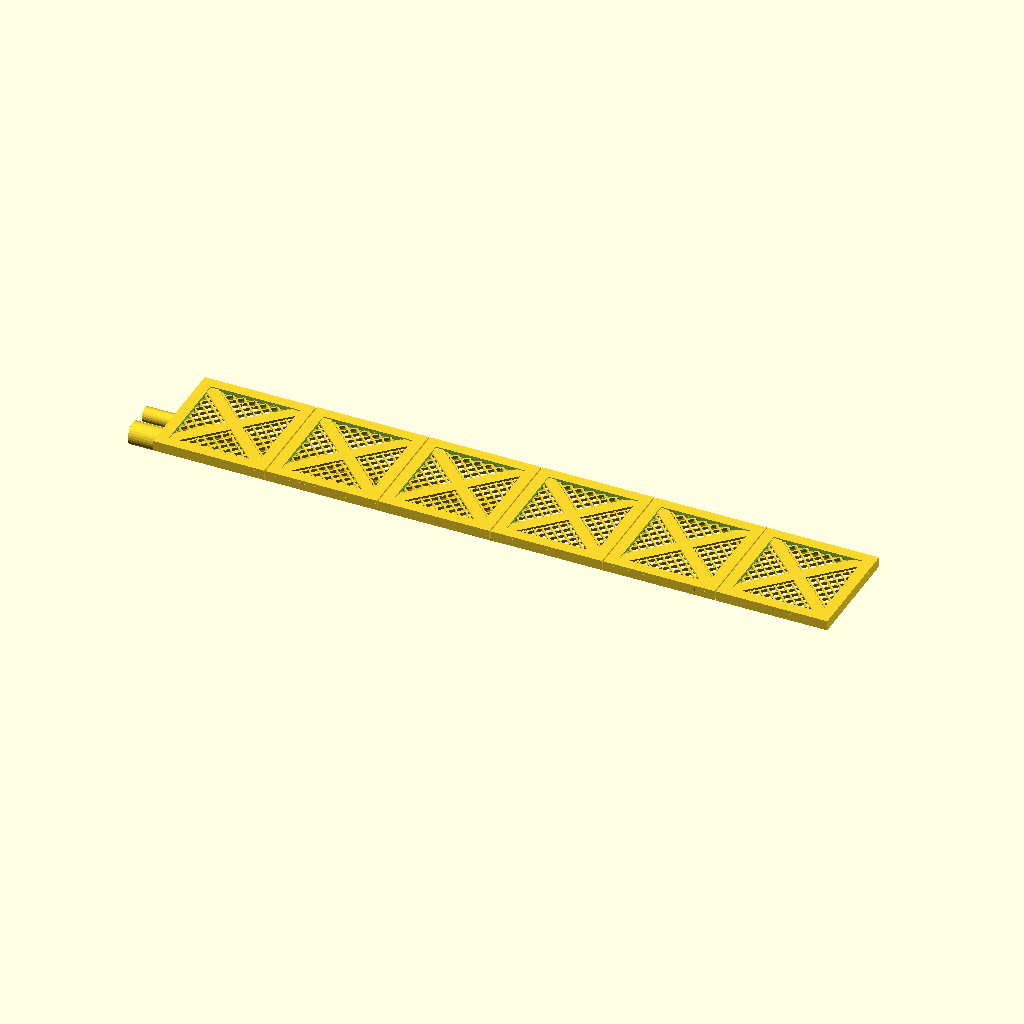
Cell 1: rendered with the file's own defaults.
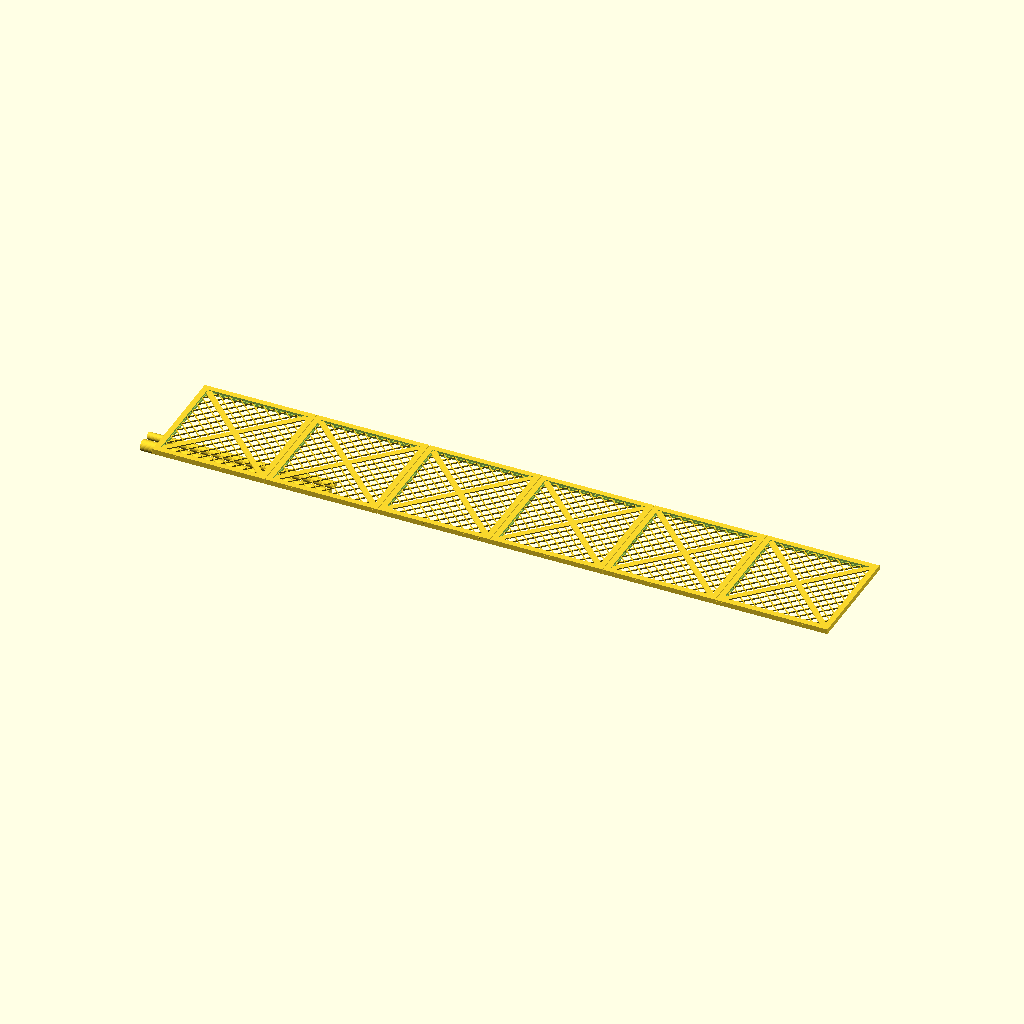
Cell 2 — tileSide set to 60, the other parameters unchanged.
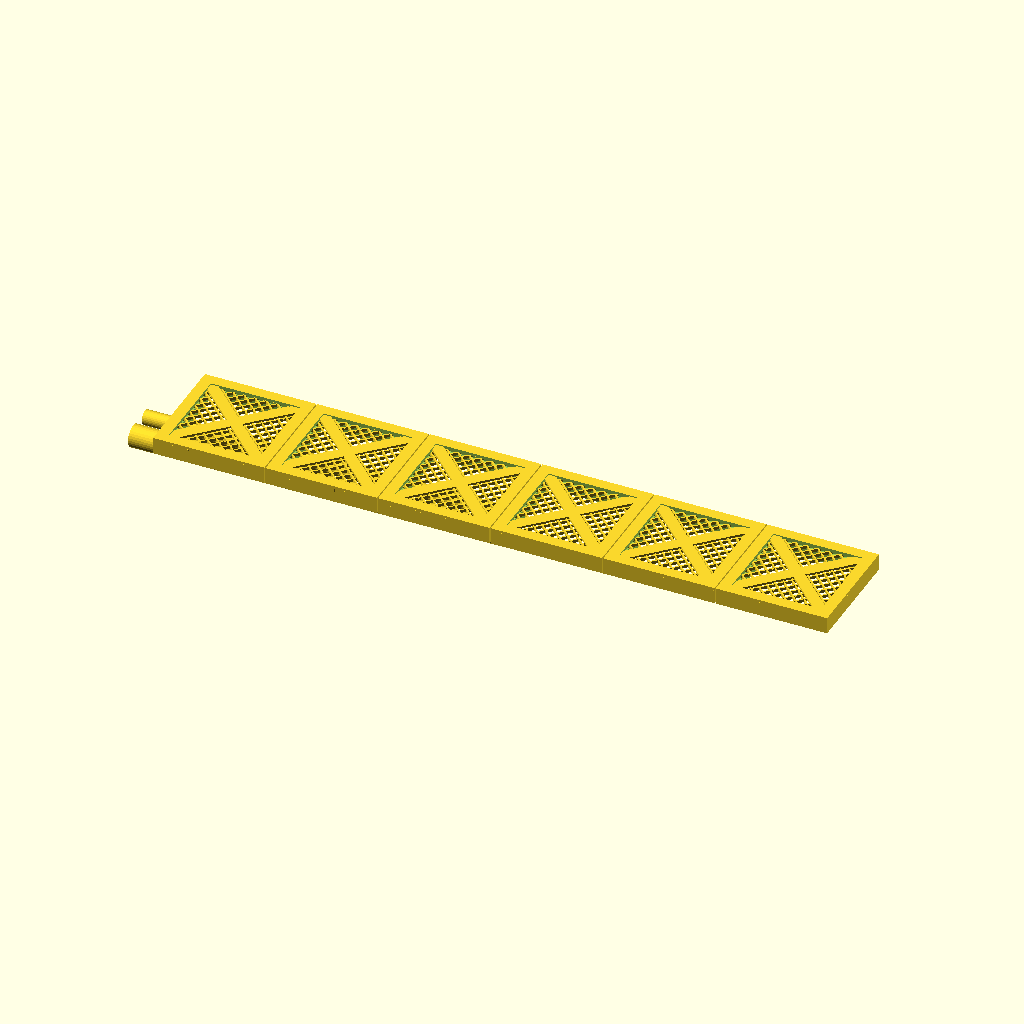
Cell 3: tileBHt = 3.6 (everything else at default).
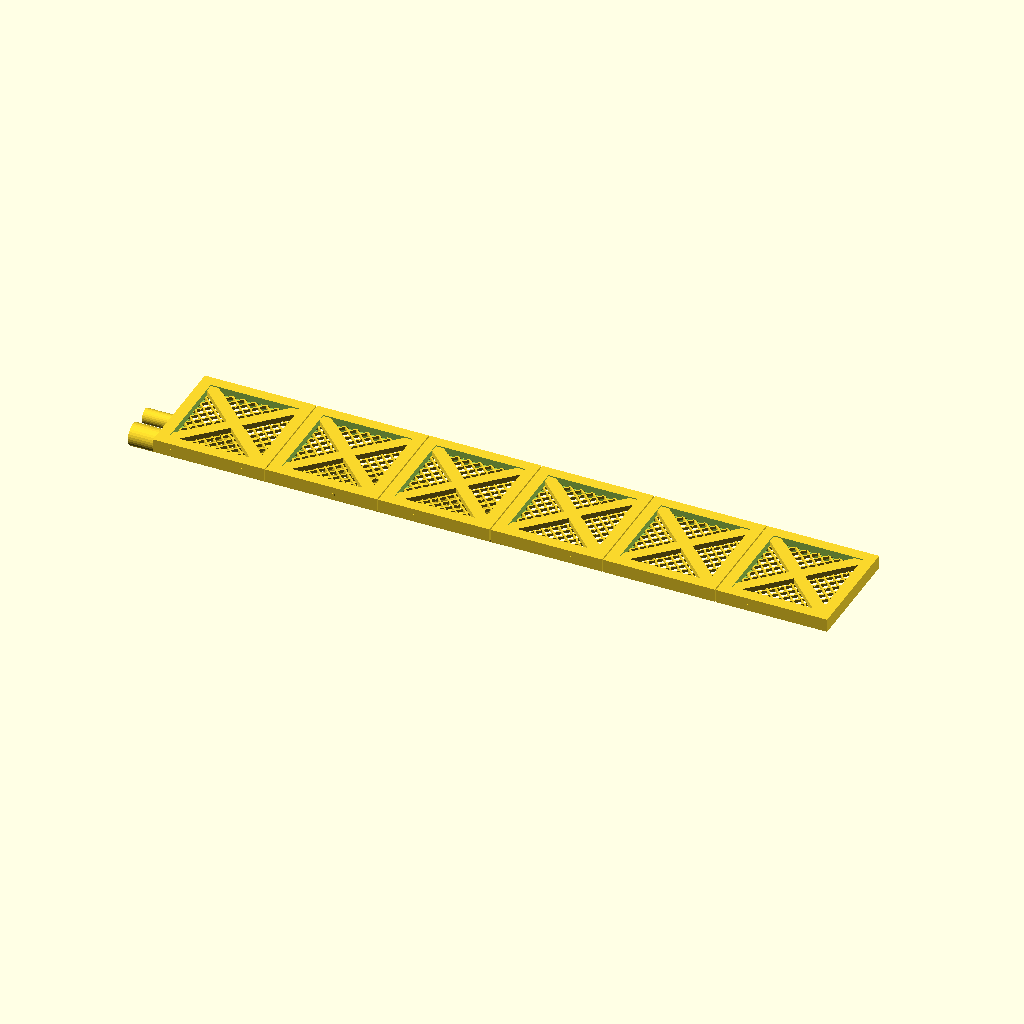
Cell 4 — tileTHt set to 1.8, the other parameters unchanged.
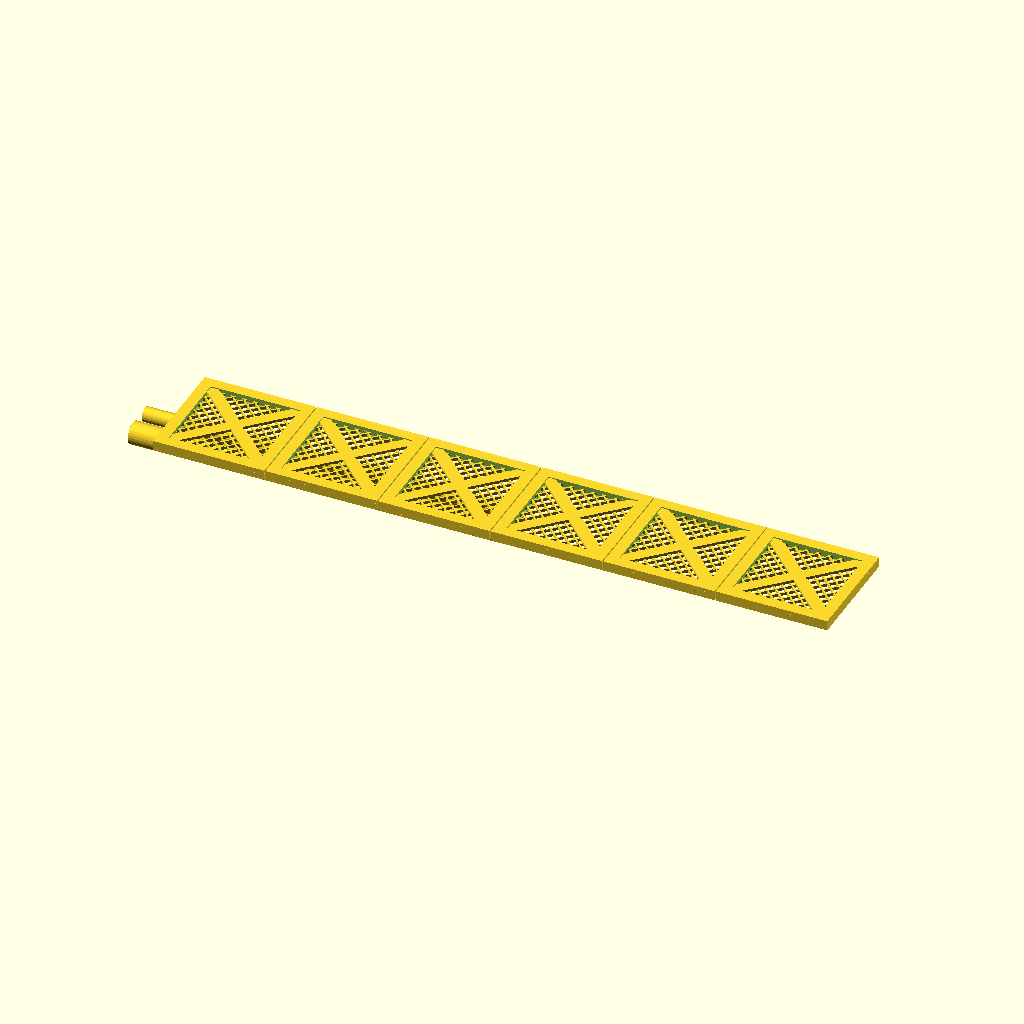
Cell 5: tileMHt = 1.2 (everything else at default).
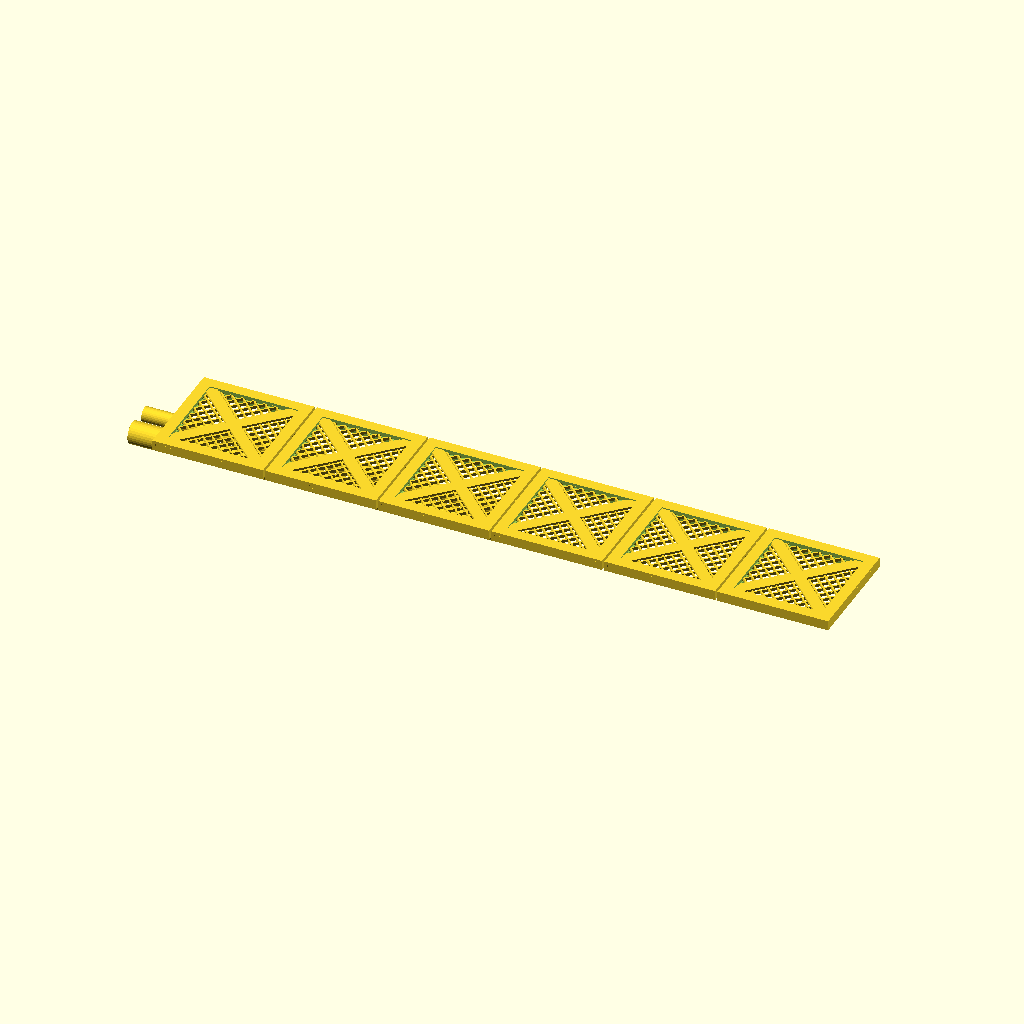
Cell 6: the same model with tileGap = 0.6.
All cells are drawn from the same view direction (rotation 55°, 0°, 25°, orthographic, colour scheme Cornfield), but the view is re-fitted for each cell, so position and scale can differ between cells as well as the parameter.
The OpenSCAD source (28mm/scifi-floors/src/tile1.scad):
tileSide = 30;
tileBHt  = 1.8; // bottom height (thick)
tileTHt  = 0.9; // top height (thick)
tileMHt  = 0.6; // mid height (thick)
tileGap  = 0.3; // gap between tiles in a row */

fitSlop =0.2; // general slop to account for tolerances in prints.

straw1Dia = 6;
straw2Dia = 4;

midOverlap = 0.4; // amount of overlap between middle and bottom

frameWid = 3;

for (i=[0:5]) {
   translate([i*(tileSide + tileGap),0,0]) tile(exploded = 0, detail = 1);
}


module tile(exploded=0, detail = 1)
{
   if (exploded) {
      /* exploded view, not print view */
   
      /* top */
      translate([0,0,tileBHt+tileMHt+2]) xTileFrame();

      /* middle */
      translate([0,0,tileBHt + 1]) middle(detail = detail);

      /* bottom */
      translate([tileSide,0,tileBHt]) rotate([0,180,0])
         simpleTileFrame(cutout=1);
   }
   else {
      translate([0,0,tileBHt]) xTileFrame();

      /* middle */
      translate([0,0,tileBHt-tileMHt]) middle(detail=1);

      /* bottom */
      translate([tileSide,0,tileBHt]) rotate([0,180,0])
         simpleTileFrame(cutout=1);
   }
}


translate([-10,10,-straw1Dia/2-1]) rotate([0,90,0])
   cylinder($fn=30,d=straw1Dia,h=100);
translate([-10,17,-straw2Dia/2-1]) rotate([0,90,0])
   cylinder($fn=30,d=straw2Dia,h=100);


/********************** MODULES **********************/

module simpleTileFrame(h = tileBHt, cutout=0)
{
   difference() {
      cube([tileSide,tileSide,h]);
      translate([frameWid,frameWid,-0.1])
         cube([tileSide - frameWid*2,tileSide-frameWid*2,h+0.2]);
      if (cutout) middle(detail=0);
   }
}

module middle(detail=0) {
   if (detail) {
      crossHatch();
   }
   else {
      translate([frameWid - midOverlap, frameWid - midOverlap, 0])
         cube([tileSide- 2*frameWid + 2*midOverlap,
               tileSide- 2*frameWid + 2*midOverlap,
               tileMHt]);
   }
}

module xTileFrame(h = tileTHt, cutout=0)
{
   xHt = h -0.3;
   xWid = 3;

   intersection() {
      cube([tileSide,tileSide,h]);
 
      union() {
         difference() {
            cube([tileSide,tileSide,h]);

            /* difference */
            translate([frameWid,frameWid,-0.1])
               cube([tileSide - frameWid*2,tileSide-frameWid*2,h+0.2]);
            if (cutout) middle(detail=0);
         }
         rotate([0,0,45]) translate([0,-xWid/2,0])
            cube([1.5*tileSide, xWid, xHt]);
         translate([tileSide,0,0]) rotate([0,0,135]) translate([0,-xWid/2,0])
            cube([1.5*tileSide, xWid, xHt]);
      }
   }
}

module crossHatch(count = 10,h=0.8) {
   space = tileSide / count;
   xHt = 0.6;

   difference() {
      cube([tileSide,tileSide,h]);
      translate([0.4,0.4,-0.1]) cube([tileSide-0.8,tileSide-0.8,h+0.2]);
   }

   intersection() {
     cube([tileSide,tileSide,h]);

      for (i=[0:2*count-1]) {
         translate([-tileSide + i*tileSide/count,0,0]) rotate([0,0,45]) translate([0,-0.2,0])
            cube([1.5*tileSide, 0.4, h]);

         translate([-tileSide + i*tileSide/count,0,0]) translate([tileSide,0,0]) rotate([0,0,135]) translate([0,-0.2,0])
            cube([1.5*tileSide, 0.4, h]);
      }
   }
}
Customizer parameters (derived from the source; name, type, default, range or options):
tileSide: number, default 30
tileBHt: number, default 1.8
tileTHt: number, default 0.9
tileMHt: number, default 0.6
tileGap: number, default 0.3
fitSlop: number, default 0.2
straw1Dia: number, default 6
straw2Dia: number, default 4
midOverlap: number, default 0.4
frameWid: number, default 3
